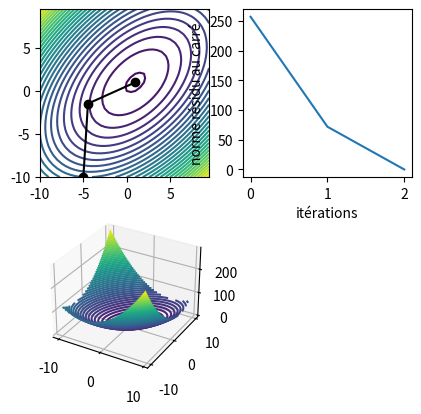

Reproduce this figure in Python.
import numpy as np
import matplotlib.pyplot as plt


A = np.eye(2,2,k=-1)*-1 + np.eye(2,2)*2 + np.eye(2,2,k=1)*-1

print("Cond(A) = " , np.linalg.cond(A))

b = np.array([[1],
             [1]])
             
x0 = np.array([[ -5],
               [-10]])
r0 = b - np.matmul(A,x0)

def J(x,y,A,b) :
    return 0.5*A[0,0]*x*x+A[0,1]*x*y+0.5*A[1,1]*y*y -b[0]*x-b[1]*y 

x,y = np.mgrid[-10:10:0.5,-10:10:0.5]
z = J(x,y,A,b)

def gradConj(Nmax,tol,A,X,R0):
    ité = 0
    d = R0
    normeR0 = np.matmul(R0.T,R0)
    evolution_residu = np.array([normeR0])
    evolution_X = [[X[0],X[1]]]
    for k in range(Nmax) :
        ité += 1
        Ad = np.matmul(A,d)
        alpha = normeR0 / np.matmul(d.T,Ad)
        X = X + alpha * d
        evolution_X = np.vstack((evolution_X,[[X[0],X[1]]]))
        R1 = R0 - alpha * Ad
        normeR1 = np.matmul(R1.T,R1)
        evolution_residu=np.vstack((evolution_residu,[normeR1]))
        if normeR1 < tol :
            break
        beta = normeR1 / normeR0
        d = R1 + beta * d
        R0 = R1
        normeR0 = normeR1
       
    return evolution_X , evolution_residu, ité

Nmax = 10
Xsucc, Rsucc, ité = gradConj(Nmax,1e-10,A,x0,r0)    #tableau des valeurs de X et residu au fur est à mesure de l'algo

X1 = Xsucc[:,0]    #coordonnée x
X2 = Xsucc[:,1]    #coordonnée y
normeResidu = Rsucc[:,0]
print(normeResidu)


fig = plt.figure(figsize=plt.figaspect(1.))
ax = fig.add_subplot(2, 2, 1)
contours = ax.contour(x,y,z,30)
ax.plot(X1,X2,'k-o')

ax = fig.add_subplot(2, 2, 2)

ax.plot([k for k in range(ité+1)],normeResidu)
ax.set_xlabel("itérations")
ax.set_ylabel("norme résidu au carré")

ax = fig.add_subplot(2, 2, 3, projection='3d')
surf = ax.contour(x,y,z,50)
plt.show()
